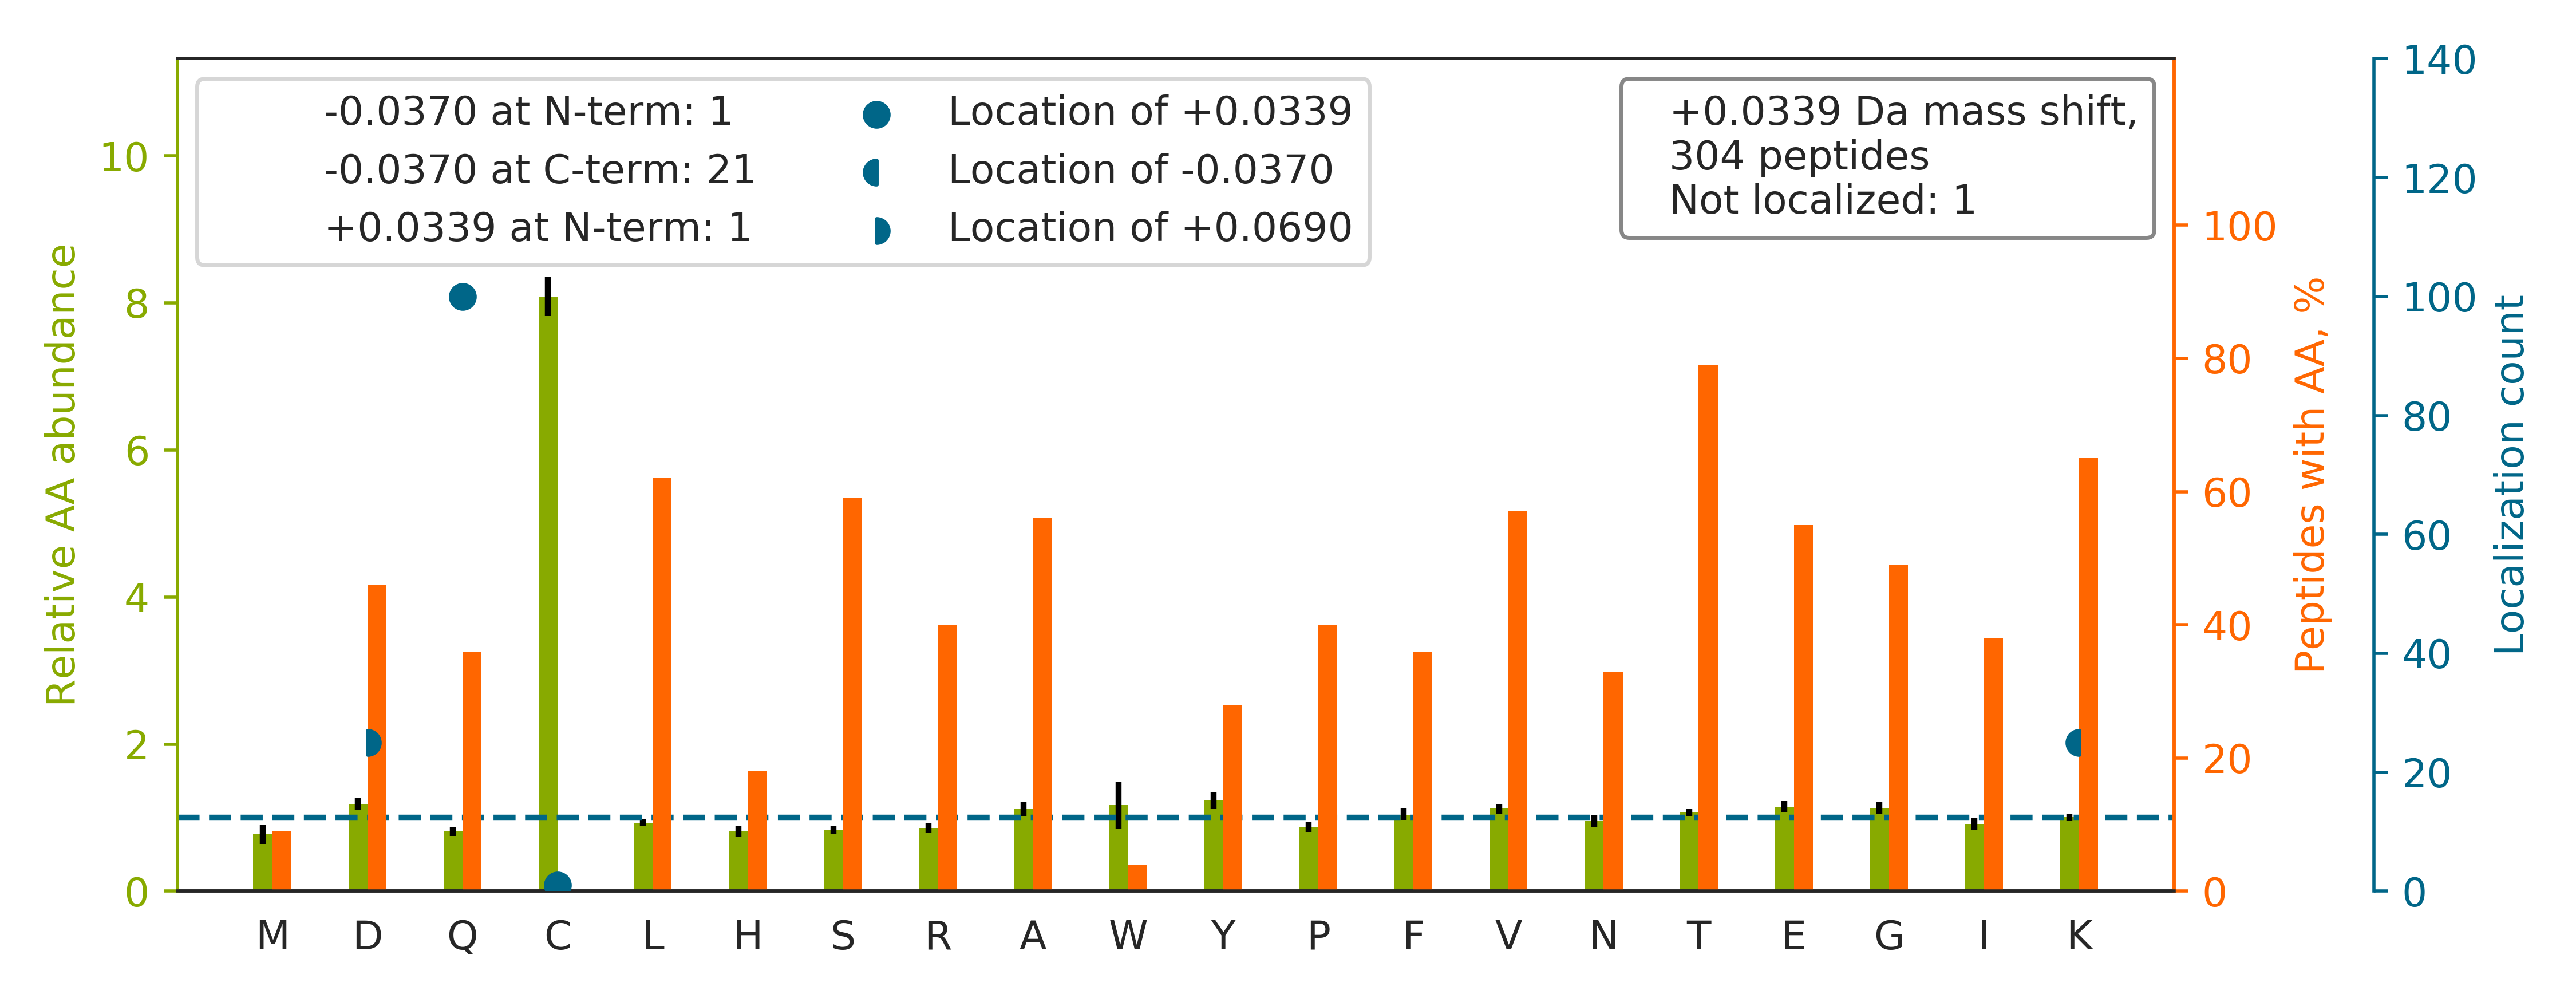

Source data for this figure (header and first rows):
top isoform	localization score	spectrum
TPSSDVLVFD[+0]YTK[-0]	0.9991	20160929_QE1_nlc1_BTW_SA_hs_HELA_S_Exp3_…
HVGDLGNVTAD[+0]K[-0]	1.0	20160929_QE1_nlc1_BTW_SA_hs_HELA_S_Exp3_…
TDLSNIPGLLAIDQ[+0]VLPEESQK	0.9996	20160929_QE1_nlc1_BTW_SA_hs_HELA_S_Exp3_…
TSEVPYAGINIGPVHK		20160929_QE1_nlc1_BTW_SA_hs_HELA_S_Exp3_…
TATESFASDPILYRPVAVALD[+0]TK[-0]	0.3186	20160929_QE1_nlc1_BTW_SA_hs_HELA_S_Exp3_…
TAAAAAD[+0]VNGFK[-0]PLSGNEQLK	0.9937	20160929_QE1_nlc1_BTW_SA_hs_HELA_S_Exp3_…
TSTILGDITSIPELAD[+0]YIK[-0]	0.813	20160929_QE1_nlc1_BTW_SA_hs_HELA_S_Exp3_…
TYEEIASLVAEQ[+0]PK	1.0	20160929_QE1_nlc1_BTW_SA_hs_HELA_S_Exp3_…
TAD[+0]SVSPLEPPTK[-0]	1.0	20160929_QE1_nlc1_BTW_SA_hs_HELA_S_Exp3_…
TPAAETLSQ[+0]LGQTLQSLK	0.9749	20160929_QE1_nlc1_BTW_SA_hs_HELA_S_Exp3_…
TVEGAGSIAAATGFVK		20160929_QE1_nlc1_BTW_SA_hs_HELA_S_Exp3_…
TLQ[+0]ALEFHTVPFQLLAR	1	20160929_QE1_nlc1_BTW_SA_hs_HELA_S_Exp3_…
TFGAPRPYSSSGPSPFALAVVK		20160929_QE1_nlc1_BTW_SA_hs_HELA_S_Exp3_…
SPAGLQ[+0]VLNDYLADK	0.9999	20160929_QE1_nlc1_BTW_SA_hs_HELA_S_Exp3_…
TTLSASGTGFGDK		20160929_QE1_nlc1_BTW_SA_hs_HELA_S_Exp3_…
GVVPLAGTDGETTTQ[+0]GLDGLSER	1.0	20160929_QE1_nlc1_BTW_SA_hs_HELA_S_Exp3_…
TAAAVAAQ[+0]SGILDR	1.0	20160929_QE1_nlc1_BTW_SA_hs_HELA_S_Exp3_…
SNEILTAIIQ[+0]GMRK	1.0	20160929_QE1_nlc1_BTW_SA_hs_HELA_S_Exp3_…
TGQ[+0]VVDISDTIYPR	1.0	20160929_QE1_nlc1_BTW_SA_hs_HELA_S_Exp3_…
TELDAHLENLLSK		20160929_QE1_nlc1_BTW_SA_hs_HELA_S_Exp3_…
SLNLSTEFISSTK		20160929_QE1_nlc1_BTW_SA_hs_HELA_S_Exp3_…
AFLADPSAFVAAAPVAAD[+0]TTAAPAAAAAPAK[-0]V…	0.528	20160929_QE1_nlc1_BTW_SA_hs_HELA_S_Exp3_…
TYHSVGDSVLR		20160929_QE1_nlc1_BTW_SA_hs_HELA_S_Exp3_…
TSLAQ[+0]HFTAGPGR	1.0	20160929_QE1_nlc1_BTW_SA_hs_HELA_S_Exp3_…
TPALIVYGDQ[+0]DPMGQTSFEHLK	0.9067	20160929_QE1_nlc1_BTW_SA_hs_HELA_S_Exp3_…
TVTAMDVVYALK		20160929_QE1_nlc1_BTW_SA_hs_HELA_S_Exp3_…
SNRIEEQ[+0]NDK	1.0	20160929_QE1_nlc1_BTW_SA_hs_HELA_S_Exp3_…
TAFQ[+0]EALDAAGDK	1	20160929_QE1_nlc1_BTW_SA_hs_HELA_S_Exp3_…
TLQ[+0]YLSQGNVVFK	0.9975	20160929_QE1_nlc1_BTW_SA_hs_HELA_S_Exp3_…
TLAVSGLGVVGRD[+0]K[-0]	1.0	20160929_QE1_nlc1_BTW_SA_hs_HELA_S_Exp3_…
SNPSVFVIFQK		20160929_QE1_nlc1_BTW_SA_hs_HELA_S_Exp3_…
TPAEQ[+0]LLSK	1.0	20160929_QE1_nlc1_BTW_SA_hs_HELA_S_Exp3_…
IILDLISESPIK		20160929_QE1_nlc1_BTW_SA_hs_HELA_S_Exp3_…
TLSHNLLVSEVYNQ[+0]LK	1.0	20160929_QE1_nlc1_BTW_SA_hs_HELA_S_Exp3_…
TIDEGDADEVTK		20160929_QE1_nlc1_BTW_SA_hs_HELA_S_Exp3_…
VAVEEVDEEGK		20160929_QE1_nlc1_BTW_SA_hs_HELA_S_Exp3_…
TSSVFED[+0]PVISK[-0]	1.0	20160929_QE1_nlc1_BTW_SA_hs_HELA_S_Exp3_…
HLSVNDLPVGR		20160929_QE1_nlc1_BTW_SA_hs_HELA_S_Exp3_…
HIYYITGETK		20160929_QE1_nlc1_BTW_SA_hs_HELA_S_Exp3_…
SGAVEETFR		20160929_QE1_nlc1_BTW_SA_hs_HELA_S_Exp3_…
TVIFVATGEGK		20160929_QE1_nlc1_BTW_SA_hs_HELA_S_Exp3_…
GASQ[+0]AGMTGYGMPR	1.0	20160929_QE1_nlc1_BTW_SA_hs_HELA_S_Exp3_…
TILTLTGVSTLGDVK		20160929_QE1_nlc1_BTW_SA_hs_HELA_S_Exp3_…
TAEEPAASGR		20160929_QE1_nlc1_BTW_SA_hs_HELA_S_Exp3_…
TQ[+0]IQSQESDLK	0.9037	20160929_QE1_nlc1_BTW_SA_hs_HELA_S_Exp3_…
YLAEVATGDDK		20160929_QE1_nlc1_BTW_SA_hs_HELA_S_Exp3_…
ELISNASDALDK		20160929_QE1_nlc1_BTW_SA_hs_HELA_S_Exp3_…
THLPGFVEQ[+0]AEALK	1.0	20160929_QE1_nlc1_BTW_SA_hs_HELA_S_Exp3_…
TALEMVQ[+0]AAGTDR	1.0	20160929_QE1_nlc1_BTW_SA_hs_HELA_S_Exp3_…
TPYIVLSGSGK		20160929_QE1_nlc1_BTW_SA_hs_HELA_S_Exp3_…
TSNTQ[+0]VDSVK	1.0	20160929_QE1_nlc1_BTW_SA_hs_HELA_S_Exp3_…
TAAVANSMNYLTK		20160929_QE1_nlc1_BTW_SA_hs_HELA_S_Exp3_…
TVAVWDSETGER		20160929_QE1_nlc1_BTW_SA_hs_HELA_S_Exp3_…
TLSHPQQMALLDQTK		20160929_QE1_nlc1_BTW_SA_hs_HELA_S_Exp3_…
TFNPGAGLPTD[+0]K[-0]	1.0	20160929_QE1_nlc1_BTW_SA_hs_HELA_S_Exp3_…
TVTQ[+0]LVAEDGSR	1.0	20160929_QE1_nlc1_BTW_SA_hs_HELA_S_Exp3_…
HFELGGD[+0]K[-0]	1.0	20160929_QE1_nlc1_BTW_SA_hs_HELA_S_Exp3_…
TMSEVGGSVED[+0]LIAK[-0]	1.0	20160929_QE1_nlc1_BTW_SA_hs_HELA_S_Exp3_…
SIQ[+0]ADGLVWGSSK	1.0	20160929_QE1_nlc1_BTW_SA_hs_HELA_S_Exp3_…
TPQQ[+0]LWYTHEK	0.5267	20160929_QE1_nlc1_BTW_SA_hs_HELA_S_Exp3_…
... 244 more rows
